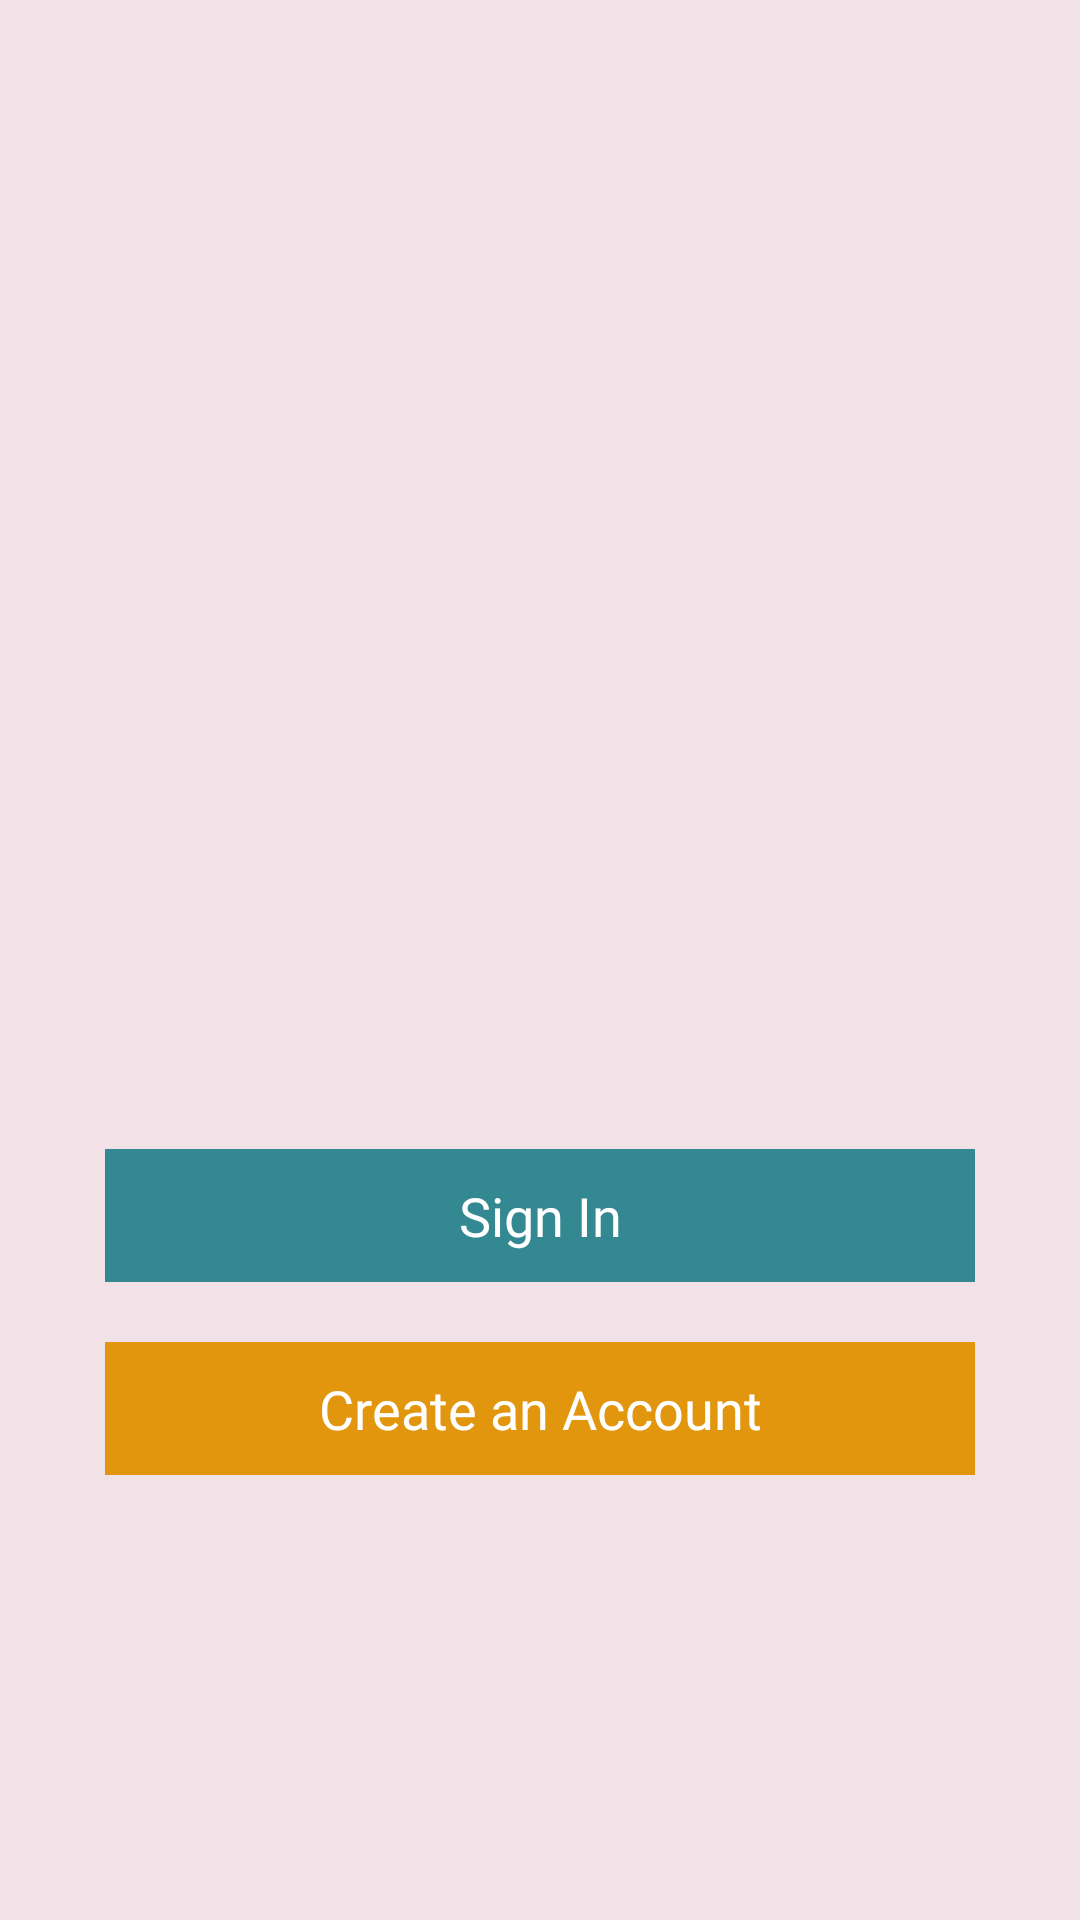

Produce the Android XML layout that renders to this screen, including the resource entries it uses.
<!-- AndroidManifest.xml: application theme AppTheme -->
<!-- res/layout/activity_sign_in_option.xml -->
<?xml version="1.0" encoding="utf-8"?>
<RelativeLayout xmlns:android="http://schemas.android.com/apk/res/android"
    xmlns:app="http://schemas.android.com/apk/res-auto"
    xmlns:tools="http://schemas.android.com/tools"
    android:layout_width="match_parent"
    android:layout_height="match_parent"
    android:background="@mipmap/splash"
    tools:context="com.ats.barstockexchangeuser.activity.SignInOptionActivity">

    <LinearLayout
        android:layout_width="match_parent"
        android:layout_height="match_parent"
        android:background="#20b4355e"
        android:gravity="center_horizontal|center_vertical"
        android:orientation="vertical">

        <ImageView
            android:layout_width="200dp"
            android:layout_height="200dp"
            android:src="@drawable/shail_logo" />

        <LinearLayout
            android:id="@+id/llButtonPanel"
            android:layout_width="match_parent"
            android:layout_height="wrap_content"
            android:orientation="vertical">

            <TextView
                android:id="@+id/tvSignIn"
                android:layout_width="match_parent"
                android:layout_height="wrap_content"
                android:layout_marginBottom="20dp"
                android:layout_marginLeft="35dp"
                android:layout_marginRight="35dp"
                android:layout_marginTop="35dp"
                android:background="#ff348892"
                android:fontFamily="@font/sofiapro_light"
                android:gravity="center_horizontal"
                android:padding="10dp"
                android:text="Sign In"
                android:textColor="@color/colorWhite"
                android:textSize="18sp" />

            <TextView
                android:id="@+id/tvCreateAcc"
                android:layout_width="match_parent"
                android:layout_height="wrap_content"
                android:layout_marginLeft="35dp"
                android:layout_marginRight="35dp"
                android:background="#e1960e"
                android:fontFamily="@font/sofiapro_light"
                android:gravity="center_horizontal"
                android:padding="10dp"
                android:text="Create an Account"
                android:textColor="@color/colorWhite"
                android:textSize="18sp" />
        </LinearLayout>

    </LinearLayout>

</RelativeLayout>
<!-- resources referenced by this layout -->
<resources>
  <color name="colorWhite">#ffffff</color>
  <style name="AppTheme" parent="Theme.AppCompat.Light.DarkActionBar">
          
          <item name="colorPrimary">@color/colorPrimary</item>
          <item name="colorPrimaryDark">@color/colorPrimaryDark</item>
          <item name="colorAccent">@color/colorAccent</item>
      </style>
  <color name="colorPrimary">#F6A511</color>
  <color name="colorPrimaryDark">#333333</color>
  <color name="colorAccent">#ffffff</color>
</resources>
